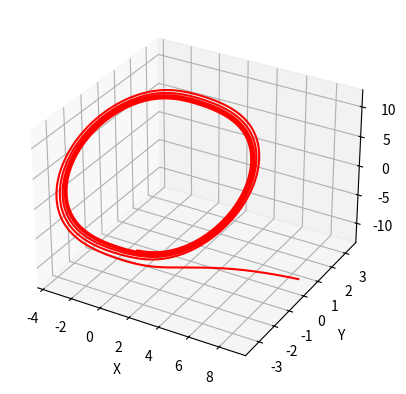

This figure's Python source:
#Chua's attractor

import pylab
import numpy as np
import math as m
import matplotlib.pyplot as plt
from mpl_toolkits.mplot3d import Axes3D

def f1(t, x, y, z): return alpha*(y-x)-alpha*(m1*x+(m0-m1)*m.tanh(x))
def f2(t, x, y, z): return x-y+z
def f3(t, x, y, z): return -(beta*y+gamma*z)

alpha=8.4562
beta=12.0732
gamma=0.0052
m1=0.3532
m0=-1.1468


x_initial=8.82
y_initial=0.5561
z_initial=-12.6008
t_initial=0
t_final=10
h=0.0001

def Runge(x_initial, y_initial, z_initial, t_initial, h, t_final): 
        time=list(np.arange(t_initial, t_final+h, h))
        X=[x_initial]
        Y=[y_initial]
        Z=[z_initial]
        
        
        for i in range(1, len(time)):
                p=time[i-1]
                q=X[i-1]
                r=Y[i-1]
                s=Z[i-1]

                k11=h*f1(p, q, r, s)
                k21=h*f2(p, q, r, s)
                k31=h*f3(p, q, r, s)

                k12=h*f1(p+h/2., q+k11/2., r+k21/2., s+k31/2.)
                k22=h*f2(p+h/2., q+k11/2., r+k21/2., s+k31/2.)
                k32=h*f3(p+h/2., q+k11/2., r+k21/2., s+k31/2.)
                
                k13=h*f1(p+h/2., q+k12/2., r+k22/2., s+k32/2.)
                k23=h*f2(p+h/2., q+k12/2., r+k22/2., s+k32/2.)
                k33=h*f3(p+h/2., q+k12/2., r+k22/2., s+k32/2.)
                
                k14=h*f1(p+h, q+k13, r+k23, s+k33)
                k24=h*f2(p+h, q+k13, r+k23, s+k33)
                k34=h*f3(p+h, q+k13, r+k23, s+k33)

                X+=[X[i-1]+(k11+2*k12+2*k13+k14)/6., ]
                Y+=[Y[i-1]+(k21+2*k22+2*k23+k24)/6., ]
                Z+=[Z[i-1]+(k31+2*k32+2*k33+k34)/6., ]
        fig=plt.figure()
        ax=plt.axes(projection='3d')
        ax.plot3D(X, Y, Z, 'red')
        ax.set_xlabel('X')
        ax.set_ylabel('Y')
        ax.set_zlabel('Z')
        plt.show()


Runge(x_initial, y_initial, z_initial, t_initial, h, t_final)
